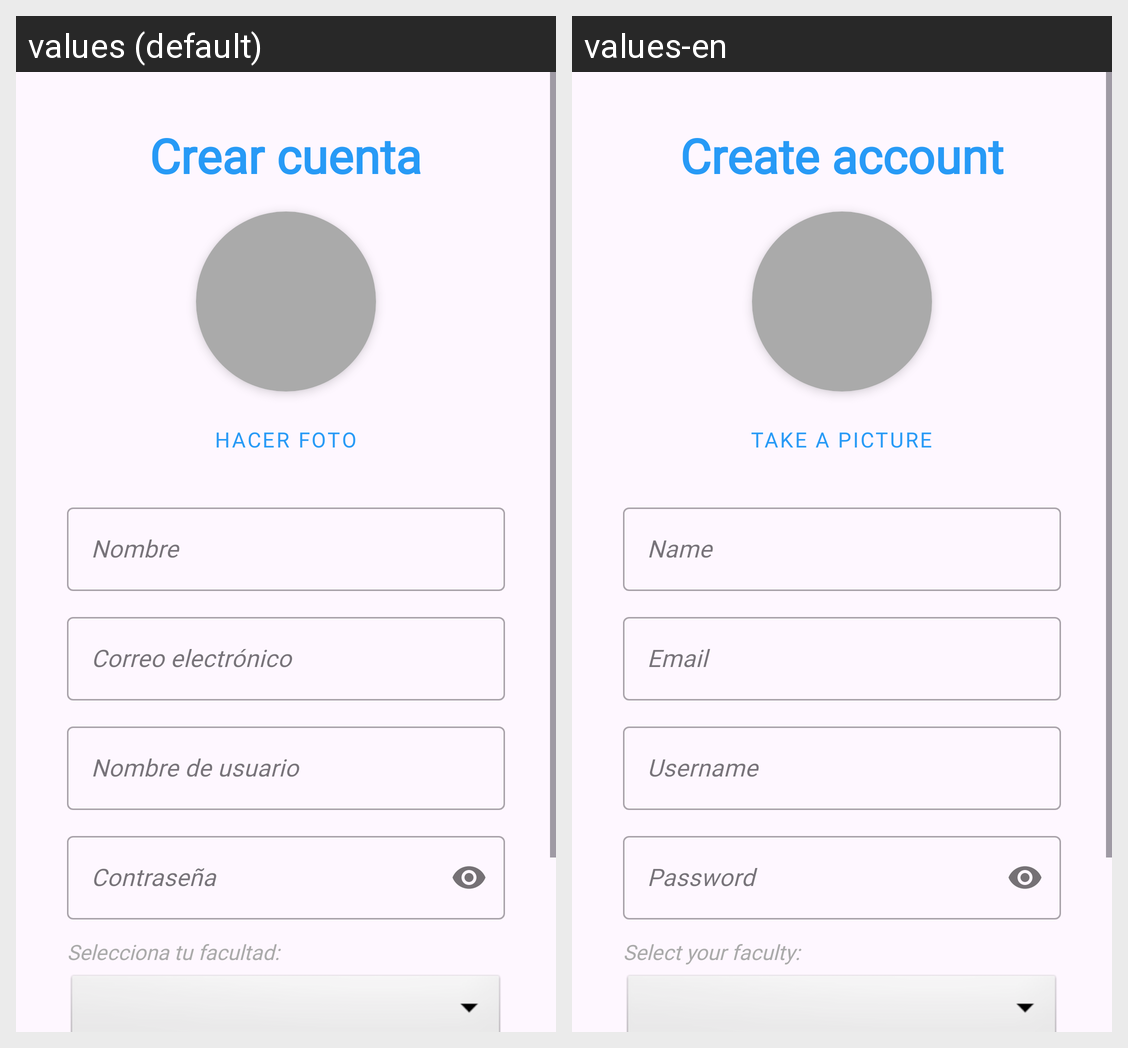

This grid shows one Android layout under two languages. Give, for every string resource on the screen, its name, the default text and each shown locale's text.
Android screen res/layout/activity_registro.xml rendered under 2 locales, left to right: values (default), values-en. Device: Nexus 5 (rendered at 1080×1920; each locale shown at half size, 540×960, under a caption strip naming it); theme Theme.Miau.
Strings drawn on this screen, with the default value and each locale's value (text and hints the layout hard-codes, and strings that could not be matched under every locale, appear in the picture but are not listed):

crearcuenta
  values: Crear cuenta
  values-en: Create account

tomarfoto
  values: Hacer foto
  values-en: Take a picture

nombre
  values: Nombre
  values-en: Name

correo
  values: Correo electrónico
  values-en: Email

usNombre
  values: Nombre de usuario
  values-en: Username

contrasena
  values: Contraseña
  values-en: Password

fac
  values: Selecciona tu facultad:
  values-en: Select your faculty:
